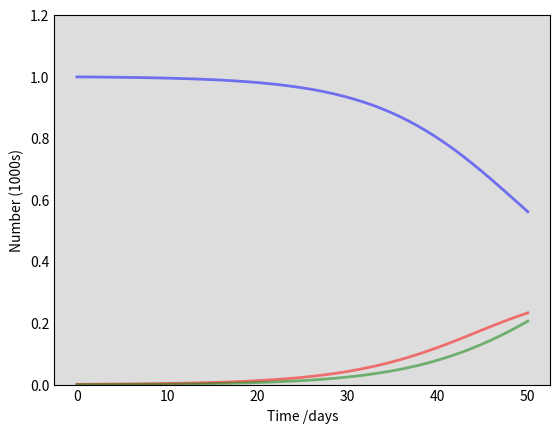

Source code (Python): (Note: this script raises an exception after producing the figure.)
import matplotlib.pyplot as plt
import numpy as np
from scipy.integrate import odeint

# describe the model
def deriv(y, t, N, beta, gamma):
    S, I, R = y
    dSdt = -beta * S * I / N
    dIdt = beta * S * I / N - gamma * I
    dRdt = gamma * I
    return dSdt, dIdt, dRdt

# describe the parameters
N = 1000  # population
beta = 0.2  # infected person infects 0.2 others per day
D = 14.0  # infections lasts four days
gamma = 1.0 / D

S0, I0, R0 = N-1, 1, 0  # initial conditions: one infected, rest susceptible

t = np.linspace(0, 50, 50)  # Grid of time points (in days)
y0 = S0, I0, R0  # Initial conditions vector

# Integrate the SIR equations over the time grid, t.
ret = odeint(deriv, y0, t, args=(N, beta, gamma))
S, I, R = ret.T

# plot the data
fig = plt.figure(facecolor='w')
ax = fig.add_subplot(111, facecolor='#dddddd', axisbelow=True)
ax.plot(t, S/1000, 'b', alpha=0.5, lw=2, label='Susceptible')
ax.plot(t, I/1000, 'r', alpha=0.5, lw=2, label='Infected')
ax.plot(t, R/1000, 'g', alpha=0.5, lw=2, label='Recovered with immunity')
ax.set_xlabel('Time /days')
ax.set_ylabel('Number (1000s)')
ax.set_ylim(0,1.2)
ax.yaxis.set_tick_params(length=0)
ax.xaxis.set_tick_params(length=0)
ax.grid(b=True, which='major', c='w', lw=2, ls='-')
legend = ax.legend()
legend.get_frame().set_alpha(0.5)
for spine in ('top', 'right', 'bottom', 'left'):
    ax.spines[spine].set_visible(False)
plt.show()
